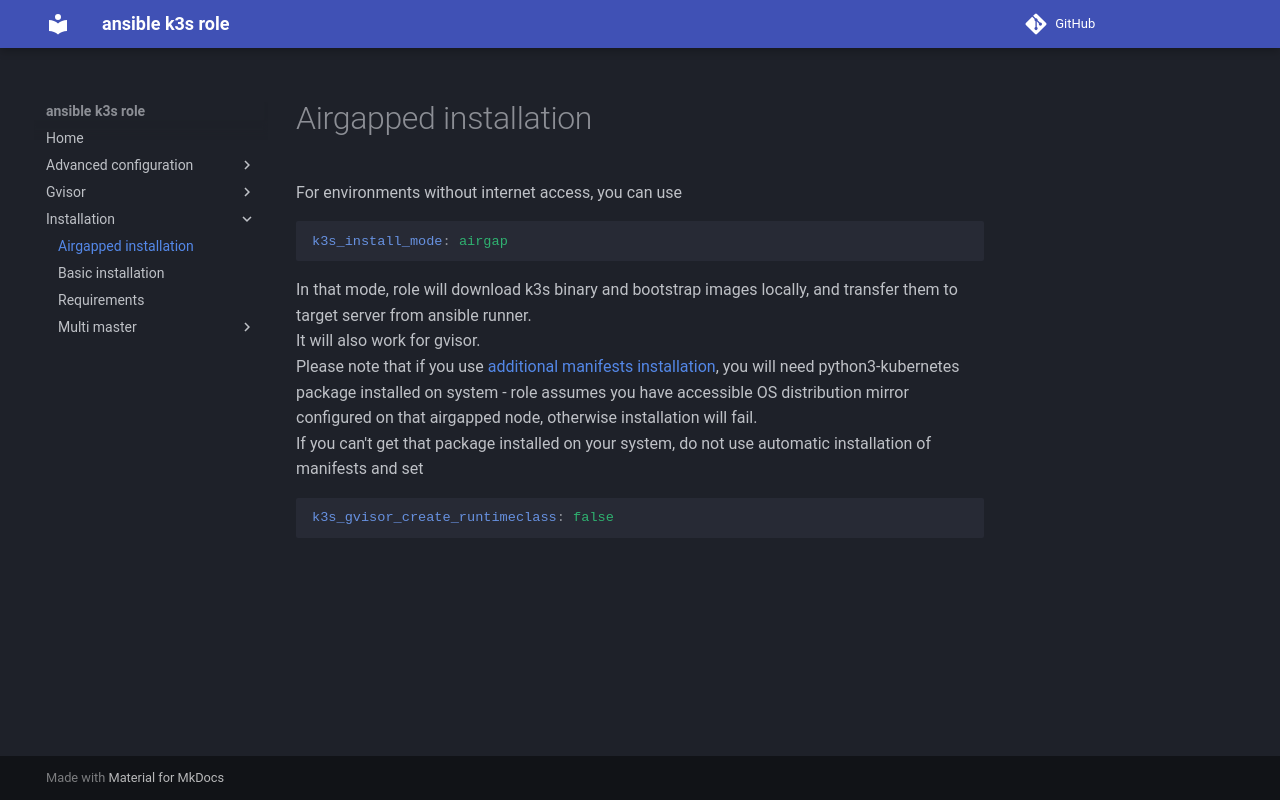

repository: rlex/ansible-role-k3s · page: installation/airgapped-install/index.html · generator: mkdocs

# Airgapped installation
For environments without internet access, you can use
```yaml
k3s_install_mode: airgap
```
In that mode, role will download k3s binary and bootstrap images locally, and transfer them to target server from ansible runner.  
It will also work for gvisor.  
Please note that if you use [additional manifests installation](#adding-custom-kubernetes-manifests), you will need python3-kubernetes package installed on system - role assumes you have accessible OS distribution mirror configured on that airgapped node, otherwise installation will fail.  
If you can't get that package installed on your system, do not use automatic installation of manifests and set
```yaml
k3s_gvisor_create_runtimeclass: false
```
